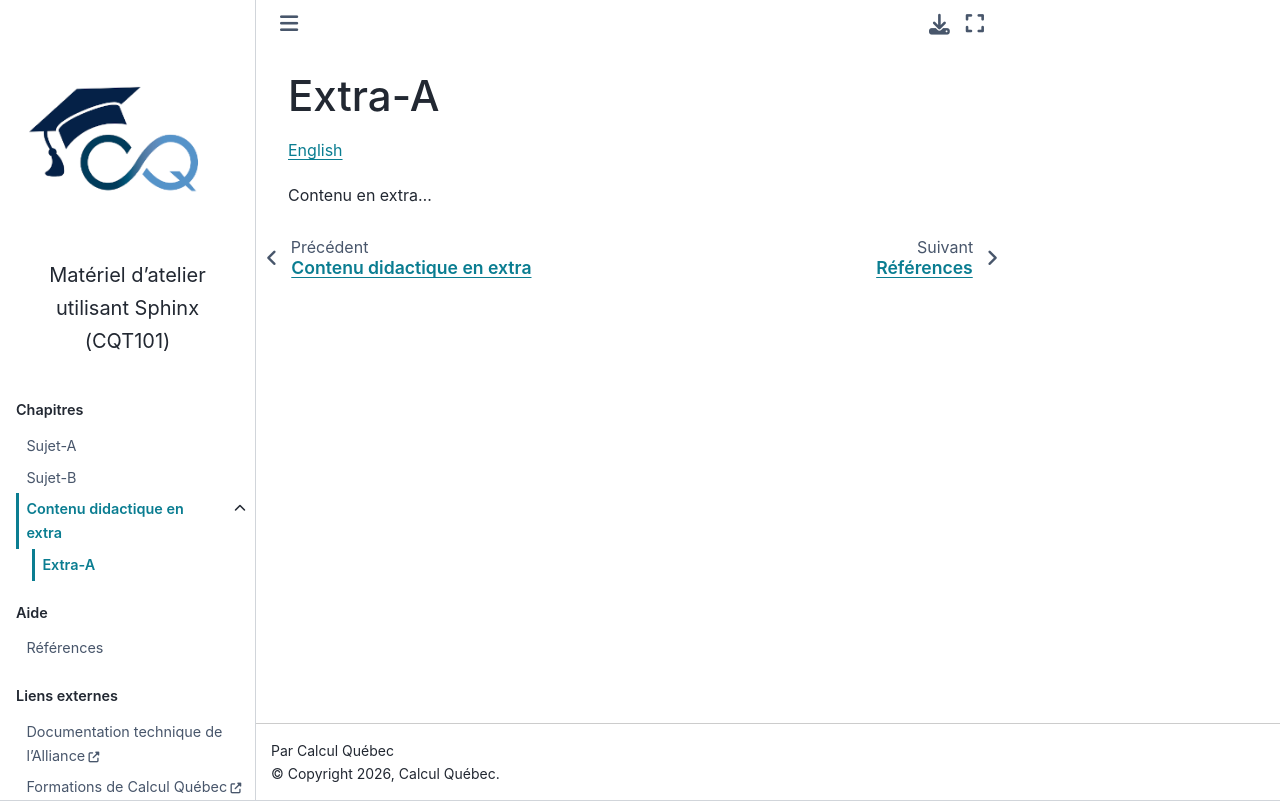

repository: calculquebec/cq-formation-sphinx-book · page: fr/extra/x1-extraA.html · generator: sphinx

Extra-A
=======

`English <../../en/extra/x1-extraA.html>`_

Contenu en extra...
